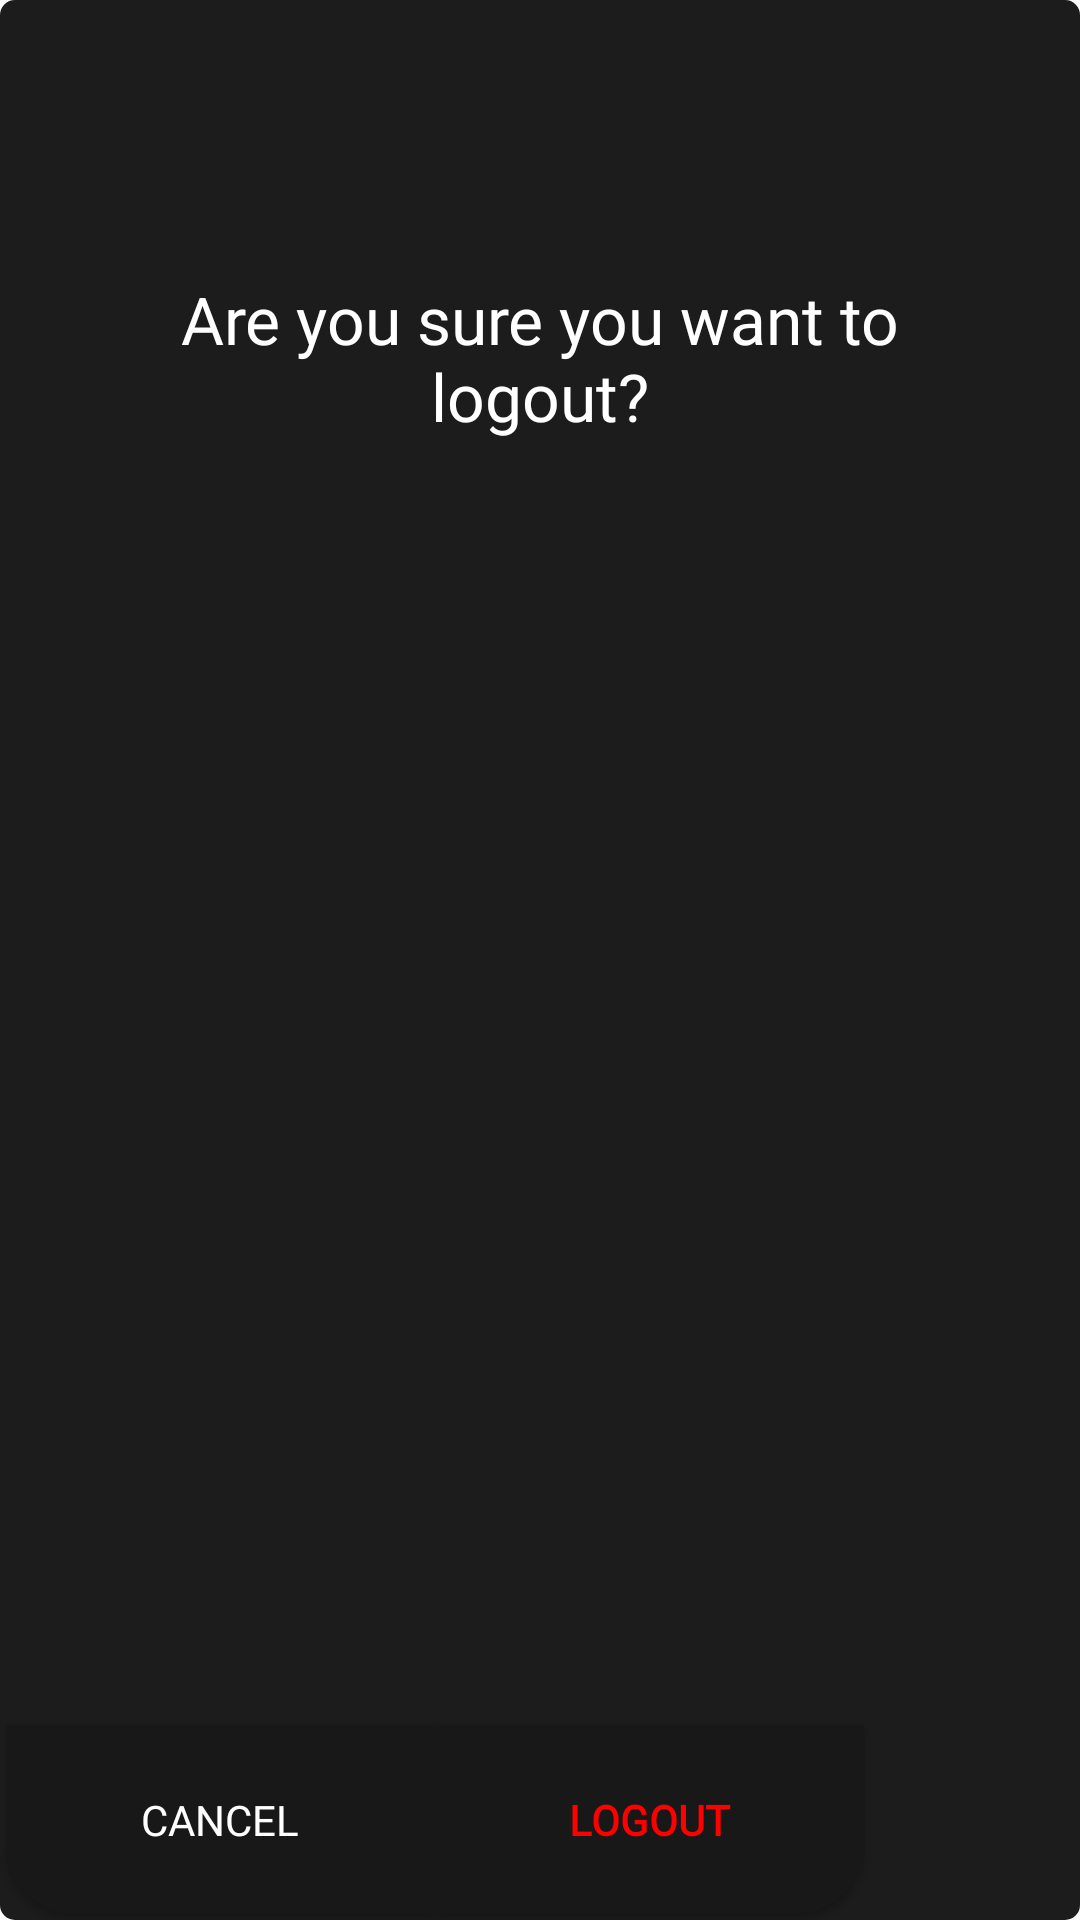

Reconstruct the res/layout file that produces this screen, plus the resources it refers to.
<!-- AndroidManifest.xml: application theme AppTheme -->
<!-- res/layout/logout_dialog.xml -->
<?xml version="1.0" encoding="utf-8"?>

<androidx.constraintlayout.widget.ConstraintLayout
    xmlns:android="http://schemas.android.com/apk/res/android"
    xmlns:app="http://schemas.android.com/apk/res-auto"
    xmlns:tools="http://schemas.android.com/tools"
    android:layout_width="290dp"
    android:layout_height="160dp"
    android:background="@drawable/logoutbg"
    android:layout_gravity="center">

    <TextView
        android:id="@+id/logoutDialogText"
        android:layout_width="246dp"
        android:layout_height="60dp"
        android:fontFamily="@font/sf_pro_text_medium"
        android:text="Are you sure you want to logout?"
        android:textAlignment="center"
        android:textColor="#ffffff"
        android:textSize="22dp"
        app:layout_constraintBottom_toBottomOf="parent"
        app:layout_constraintEnd_toEndOf="parent"
        app:layout_constraintStart_toStartOf="parent"
        app:layout_constraintTop_toTopOf="parent"
        app:layout_constraintVertical_bias="0.158" />


    <Button
        android:id="@+id/cancelLogoutBtn"
        android:layout_width="143dp"
        android:layout_height="63dp"
        android:layout_marginStart="2dp"
        android:layout_marginTop="24dp"
        android:layout_marginEnd="152dp"
        android:layout_marginBottom="2dp"
        android:background="@drawable/cancelbtnbg"
        android:fontFamily="@font/sf_pro_text_medium"

        android:foreground="?android:attr/selectableItemBackground"
        android:text="Cancel"
        android:textColor="#ffffff"
        app:layout_constraintBottom_toBottomOf="parent"
        app:layout_constraintEnd_toEndOf="parent"
        app:layout_constraintHorizontal_bias="0.0"
        app:layout_constraintStart_toStartOf="parent"
        app:layout_constraintTop_toBottomOf="@+id/logoutDialogText"
        app:layout_constraintVertical_bias="1.0" />

    <Button
        android:id="@+id/logoutLogoutBtn"
        android:layout_width="143dp"
        android:layout_height="63dp"
        android:layout_marginTop="24dp"
        android:layout_marginBottom="2dp"
        android:background="@drawable/logoutbtnbg"
        android:fontFamily="@font/sf_pro_text_medium"
        android:foreground="?android:attr/selectableItemBackground"
        android:text="Logout"
        android:textColor="#ff0000"
        android:textStyle="bold"
        app:layout_constraintBottom_toBottomOf="parent"
        app:layout_constraintEnd_toEndOf="parent"
        app:layout_constraintHorizontal_bias="0.0"
        app:layout_constraintStart_toEndOf="@+id/cancelLogoutBtn"
        app:layout_constraintTop_toBottomOf="@+id/logoutDialogText"
        app:layout_constraintVertical_bias="1.0" />

</androidx.constraintlayout.widget.ConstraintLayout>
<!-- resources referenced by this layout -->
<resources>
  <!-- drawable cancelbtnbg (drawable) -->
  <?xml version="1.0" encoding="utf-8"?>
  
  <shape xmlns:android="http://schemas.android.com/apk/res/android">
      <solid android:color="#181818"/>
      <corners android:bottomLeftRadius="23dp"/>
  </shape>
  <!-- drawable logoutbg (drawable) -->
  <?xml version="1.0" encoding="utf-8"?>
  
  <shape xmlns:android="http://schemas.android.com/apk/res/android">
          <solid android:color="#1c1c1c"/>
          <corners android:radius="5dp"/>
  </shape>
  <!-- drawable logoutbtnbg (drawable) -->
  <?xml version="1.0" encoding="utf-8"?>
  
  <shape xmlns:android="http://schemas.android.com/apk/res/android">
      <solid android:color="#181818"/>
  
      <corners android:bottomRightRadius="23dp"/>
  </shape>
  <style name="AppTheme" parent="Theme.AppCompat.DayNight.NoActionBar">
          
          <item name="colorPrimary">@color/colorPrimary</item>
          <item name="colorPrimaryDark">#000</item>
          <item name="colorAccent">@color/colorAccent</item>
      </style>
  <color name="colorPrimary">#0B0B0B</color>
  <color name="colorAccent">#03DAC5</color>
</resources>
